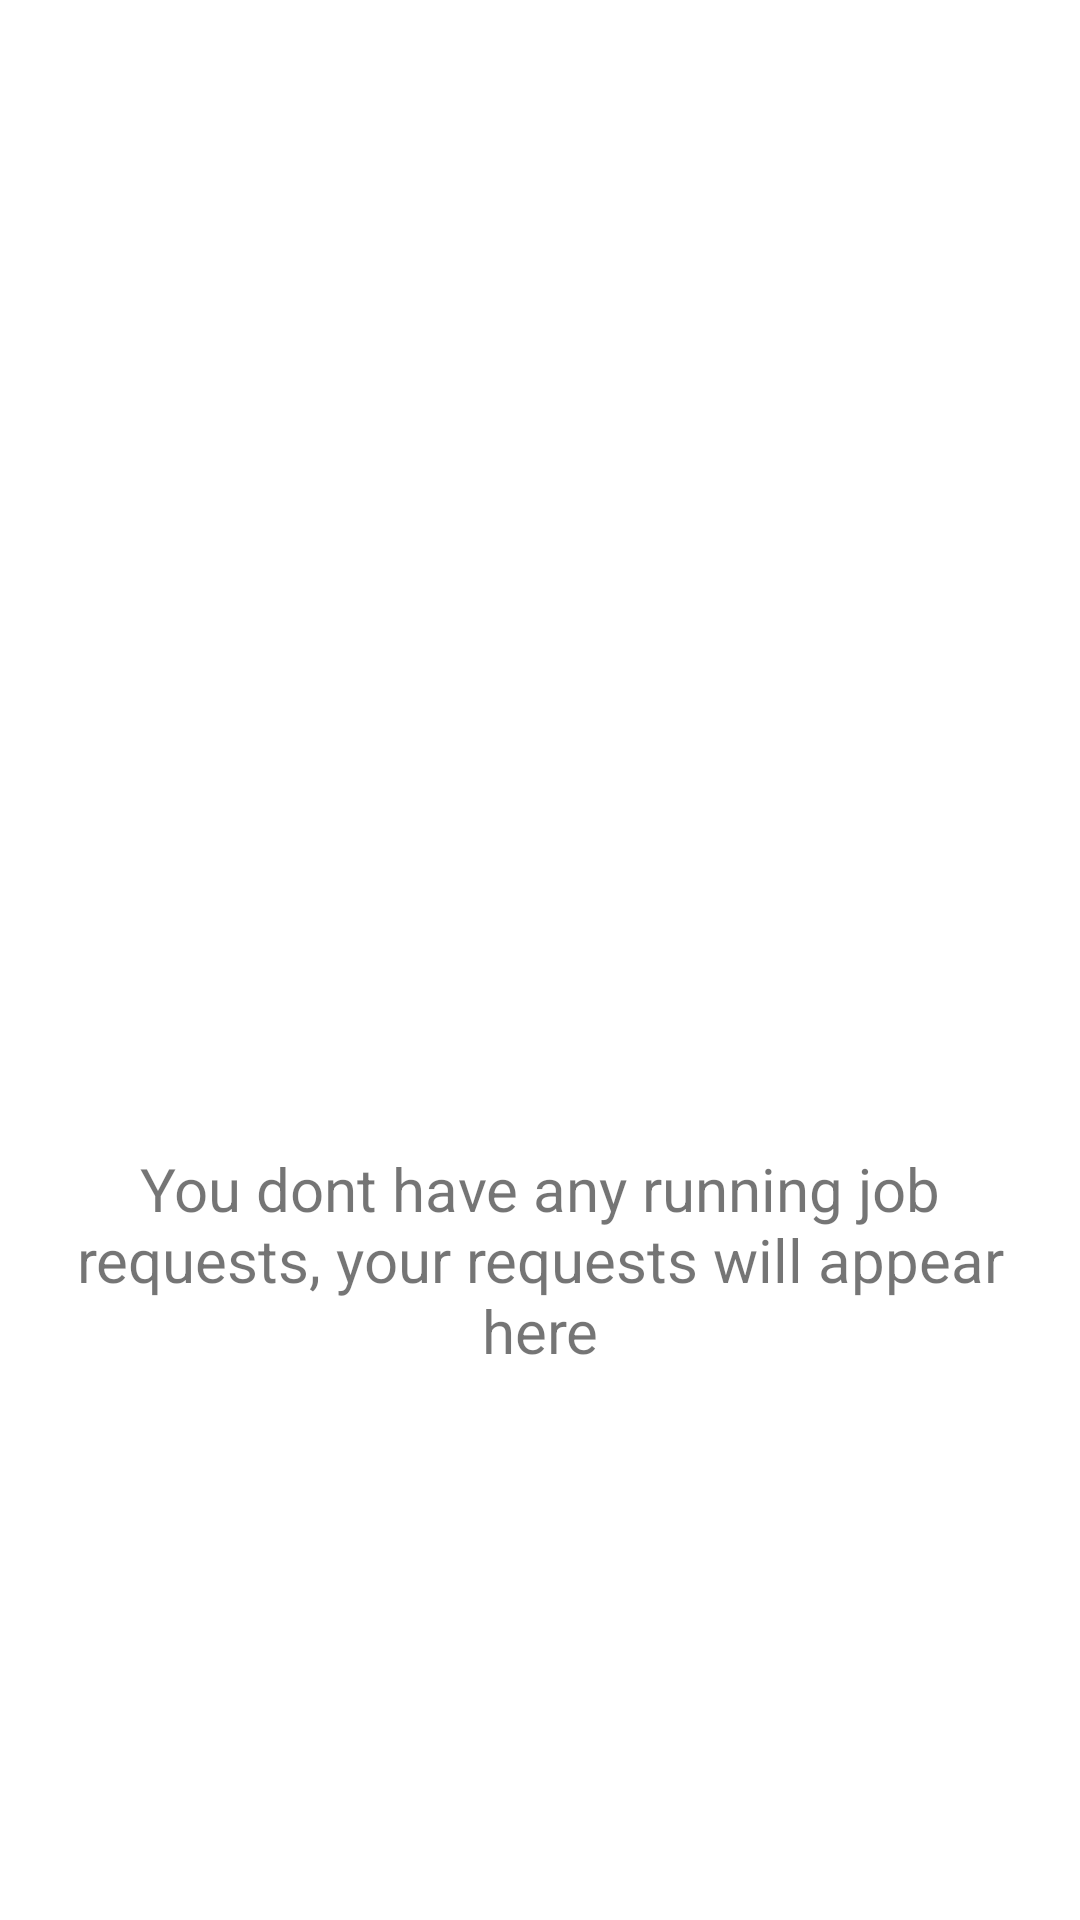

Reconstruct the res/layout file that produces this screen, plus the resources it refers to.
<!-- AndroidManifest.xml: application theme Theme.QFix -->
<!-- res/layout/empty_job_layout.xml -->
<?xml version="1.0" encoding="utf-8"?>
<RelativeLayout xmlns:android="http://schemas.android.com/apk/res/android"
    xmlns:app="http://schemas.android.com/apk/res-auto"
    android:layout_width="match_parent"
    android:layout_height="match_parent">
    <RelativeLayout
        android:layout_centerInParent="true"
        android:layout_width="match_parent"
        android:layout_height="wrap_content">
        <ImageView
            android:id="@+id/a"
            android:layout_width="200dp"
            android:layout_height="200dp"
            android:src="@drawable/outline_remove_shopping_cart_24"
            android:layout_centerHorizontal="true"
             />



        <TextView
            android:id="@+id/empty_text"
            android:layout_width="wrap_content"
            android:layout_height="wrap_content"
            android:layout_below="@id/a"
            android:layout_marginStart="20dp"
            android:layout_marginTop="20dp"
            android:layout_marginEnd="20dp"
            android:layout_marginBottom="20dp"
            android:gravity="center_horizontal"
            android:text="You dont have any running job requests, your requests will appear here"
            android:textSize="20sp" />
    </RelativeLayout>
</RelativeLayout>
<!-- resources referenced by this layout -->
<resources>
  <style name="Theme.QFix" parent="Theme.MaterialComponents.DayNight.NoActionBar">
          
          <item name="colorPrimary">@color/purple_500</item>
          <item name="colorPrimaryVariant">@color/purple_700</item>
          <item name="colorOnPrimary">@color/white</item>
          
          <item name="colorSecondary">@color/teal_200</item>
          <item name="colorSecondaryVariant">@color/teal_700</item>
          <item name="colorOnSecondary">@color/black</item>
          
          <item name="android:statusBarColor">?attr/colorPrimaryVariant</item>
          
      </style>
  <color name="purple_500">#FF6200EE</color>
  <color name="purple_700">#FF3700B3</color>
  <color name="white">#FFFFFFFF</color>
  <color name="teal_200">#FF03DAC5</color>
  <color name="teal_700">#FF018786</color>
  <color name="black">#FF000000</color>
</resources>
